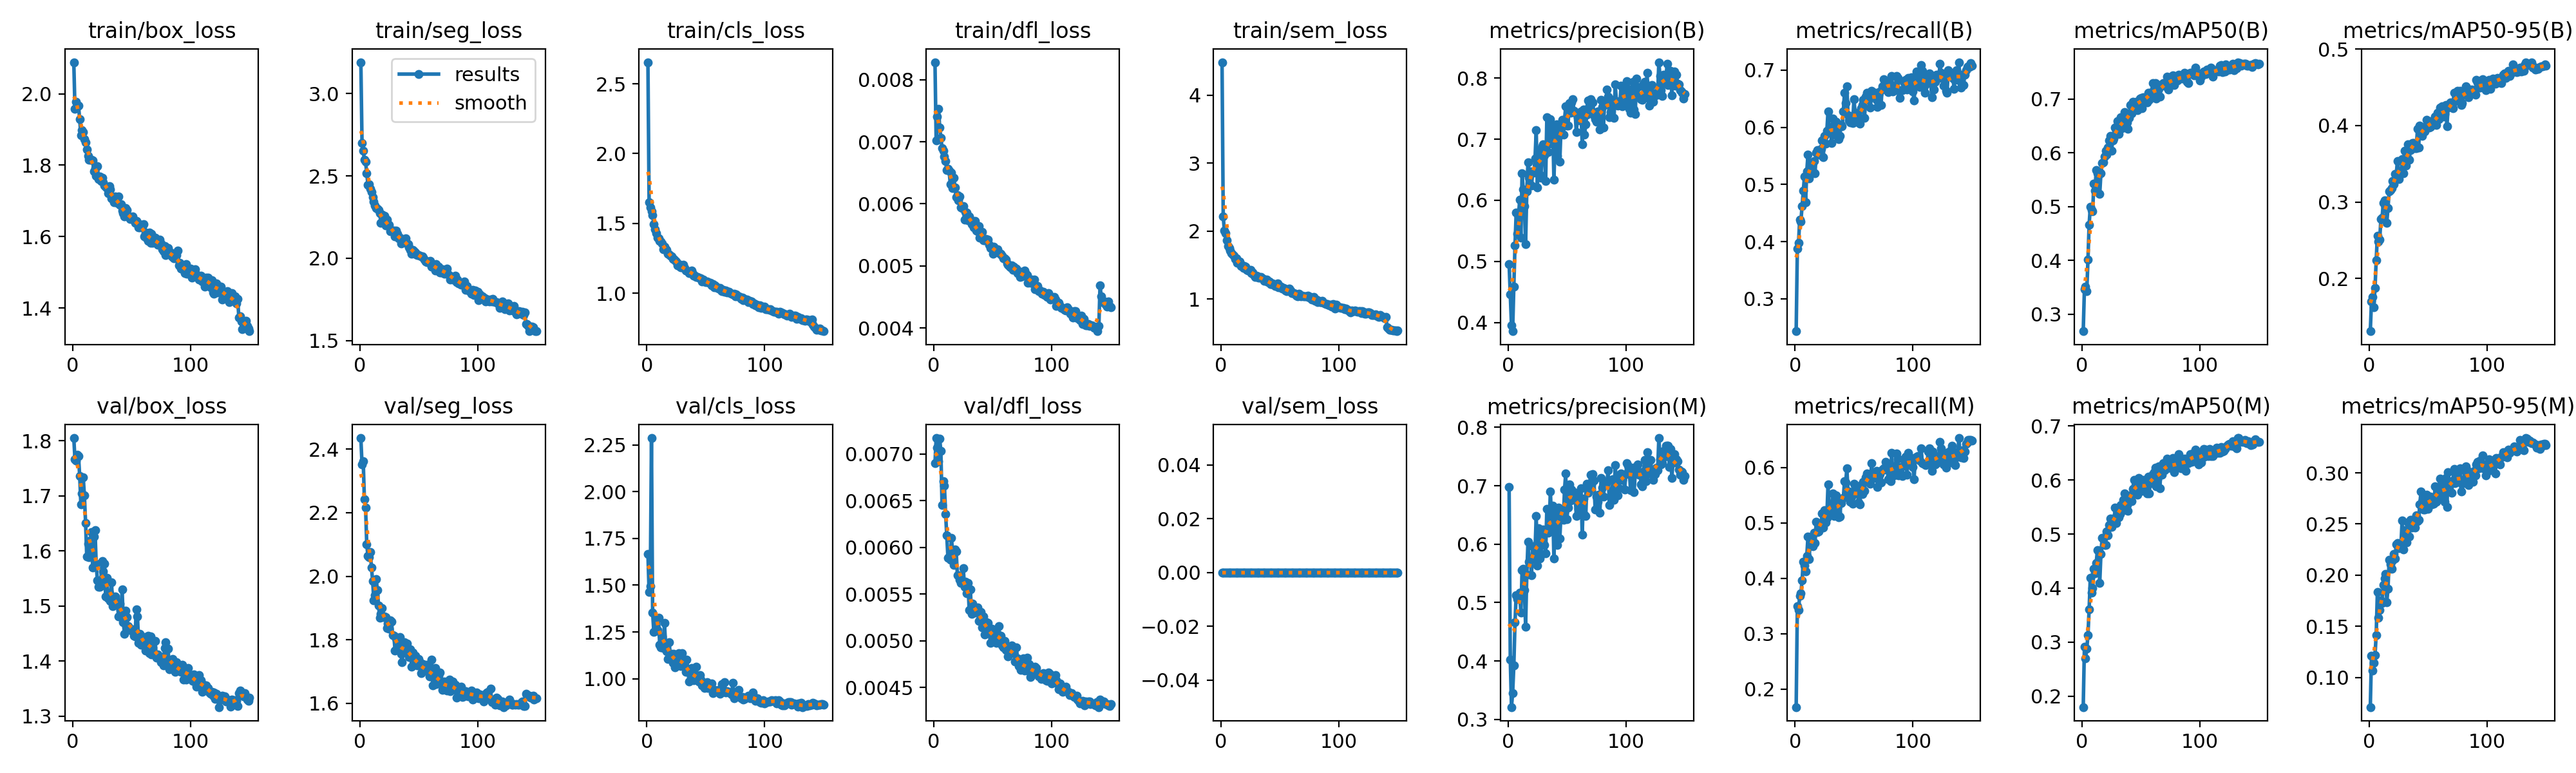

The table this chart was drawn from, first rows:
epoch, time, train/box_loss, train/seg_loss, train/cls_loss, train/dfl_loss, train/sem_loss, metrics/precision(B), metrics/recall(B), metrics/mAP50(B), metrics/mAP50-95(B), metrics/precision(M), metrics/recall(M), metrics/mAP50(M), metrics/mAP50-95(M), val/box_loss, val/seg_loss, val/cls_loss, val/dfl_loss, val/sem_loss, lr/pg0, lr/pg1, lr/pg2
1, 24.99, 2.089, 3.191, 2.654, 0.00828, 4.488, 0.496, 0.2434, 0.2685, 0.1312, 0.6983, 0.1674, 0.1798, 0.07091, 1.805, 2.435, 1.668, 0.0069, 0, 0.0004125, 0.0004125, 0.0004125
2, 46.18, 1.958, 2.699, 1.652, 0.00702, 2.217, 0.4456, 0.3878, 0.3466, 0.1697, 0.4023, 0.3492, 0.2916, 0.121, 1.766, 2.352, 1.465, 0.00717, 0, 0.0008237, 0.0008237, 0.0008237
3, 66.58, 1.978, 2.653, 1.614, 0.0074, 2.007, 0.3957, 0.3984, 0.3508, 0.1761, 0.3212, 0.3425, 0.2706, 0.1067, 1.764, 2.363, 1.494, 0.00707, 0, 0.001229, 0.001229, 0.001229
4, 86.27, 1.965, 2.598, 1.588, 0.00753, 1.974, 0.3859, 0.4386, 0.3424, 0.1627, 0.3447, 0.3688, 0.2873, 0.1143, 1.775, 2.242, 2.286, 0.00692, 0, 0.001225, 0.001225, 0.001225
5, 106, 1.968, 2.586, 1.558, 0.00723, 1.863, 0.4591, 0.4357, 0.401, 0.1877, 0.3919, 0.373, 0.3124, 0.1217, 1.772, 2.216, 1.353, 0.00716, 0, 0.001217, 0.001217, 0.001217
6, 125.9, 1.928, 2.514, 1.495, 0.00706, 1.782, 0.5259, 0.4617, 0.4663, 0.2237, 0.4659, 0.3958, 0.3606, 0.1414, 1.736, 2.1, 1.25, 0.00703, 0, 0.001209, 0.001209, 0.001209
7, 145.7, 1.884, 2.447, 1.456, 0.0069, 1.753, 0.5796, 0.4888, 0.4999, 0.2556, 0.5129, 0.4297, 0.4196, 0.1833, 1.685, 2.064, 1.254, 0.00645, 0, 0.0012, 0.0012, 0.0012
8, 165.6, 1.897, 2.45, 1.431, 0.00685, 1.718, 0.5455, 0.5135, 0.4939, 0.2484, 0.5058, 0.4228, 0.3912, 0.1585, 1.704, 2.06, 1.325, 0.00671, 0, 0.001192, 0.001192, 0.001192
9, 184.9, 1.893, 2.423, 1.398, 0.00676, 1.675, 0.576, 0.4692, 0.491, 0.2513, 0.5101, 0.4128, 0.4003, 0.166, 1.734, 2.077, 1.259, 0.00666, 0, 0.001184, 0.001184, 0.001184
10, 204.4, 1.874, 2.402, 1.393, 0.00669, 1.658, 0.6013, 0.5235, 0.5425, 0.2777, 0.5171, 0.4401, 0.4355, 0.175, 1.7, 2.027, 1.325, 0.00636, 0, 0.001176, 0.001176, 0.001176
11, 224.2, 1.864, 2.373, 1.373, 0.00654, 1.642, 0.5384, 0.5519, 0.5295, 0.2794, 0.4825, 0.4754, 0.4272, 0.1728, 1.651, 1.985, 1.183, 0.00613, 0, 0.001167, 0.001167, 0.001167
12, 243.8, 1.844, 2.345, 1.37, 0.00656, 1.588, 0.6445, 0.5102, 0.5685, 0.299, 0.5555, 0.4345, 0.4463, 0.1903, 1.59, 1.924, 1.167, 0.00589, 0, 0.001159, 0.001159, 0.001159
13, 263.6, 1.826, 2.322, 1.358, 0.00653, 1.598, 0.6179, 0.532, 0.5618, 0.3025, 0.5583, 0.472, 0.4702, 0.197, 1.613, 1.94, 1.225, 0.0059, 0, 0.001151, 0.001151, 0.001151
14, 283.3, 1.815, 2.306, 1.315, 0.00632, 1.537, 0.5901, 0.5391, 0.5594, 0.2942, 0.5218, 0.475, 0.4695, 0.2009, 1.589, 1.991, 1.165, 0.00587, 0, 0.001143, 0.001143, 0.001143
15, 302.7, 1.816, 2.3, 1.333, 0.0065, 1.549, 0.5288, 0.5387, 0.5237, 0.2731, 0.4592, 0.4583, 0.4096, 0.1736, 1.62, 1.957, 1.298, 0.0061, 0, 0.001135, 0.001135, 0.001135
16, 322.1, 1.816, 2.292, 1.314, 0.00625, 1.551, 0.6146, 0.5413, 0.5621, 0.292, 0.5478, 0.4818, 0.4631, 0.1864, 1.635, 1.908, 1.185, 0.00594, 0, 0.001126, 0.001126, 0.001126
17, 341.6, 1.813, 2.272, 1.31, 0.00642, 1.487, 0.6625, 0.5194, 0.5807, 0.3137, 0.6044, 0.4631, 0.4924, 0.2153, 1.57, 1.868, 1.149, 0.00581, 0, 0.001118, 0.001118, 0.001118
18, 361.5, 1.783, 2.214, 1.282, 0.00626, 1.496, 0.637, 0.5554, 0.5819, 0.3161, 0.57, 0.5025, 0.4933, 0.2108, 1.627, 1.881, 1.105, 0.00598, 0, 0.00111, 0.00111, 0.00111
19, 381.1, 1.791, 2.267, 1.28, 0.00611, 1.457, 0.6469, 0.5597, 0.5928, 0.3179, 0.5725, 0.4839, 0.4801, 0.2064, 1.638, 1.899, 1.196, 0.00596, 0, 0.001102, 0.001102, 0.001102
20, 401, 1.77, 2.226, 1.267, 0.00614, 1.484, 0.6242, 0.5523, 0.6037, 0.3274, 0.5465, 0.4844, 0.4794, 0.2146, 1.577, 1.872, 1.125, 0.0057, 0, 0.001093, 0.001093, 0.001093
21, 420.8, 1.797, 2.256, 1.266, 0.00606, 1.482, 0.6459, 0.5519, 0.5962, 0.3231, 0.5962, 0.4985, 0.5054, 0.2208, 1.547, 1.873, 1.133, 0.0057, 0, 0.001085, 0.001085, 0.001085
22, 440.6, 1.762, 2.201, 1.245, 0.00612, 1.43, 0.645, 0.5625, 0.6103, 0.3368, 0.575, 0.4923, 0.4972, 0.2161, 1.535, 1.871, 1.085, 0.00565, 0, 0.001077, 0.001077, 0.001077
23, 460.5, 1.768, 2.236, 1.248, 0.00594, 1.417, 0.6688, 0.577, 0.6227, 0.3358, 0.5889, 0.5175, 0.5164, 0.2301, 1.535, 1.837, 1.133, 0.00562, 0, 0.001069, 0.001069, 0.001069
24, 480.3, 1.755, 2.208, 1.238, 0.00593, 1.416, 0.7149, 0.5476, 0.6309, 0.354, 0.6485, 0.4916, 0.529, 0.2313, 1.548, 1.851, 1.061, 0.00564, 0, 0.00106, 0.00106, 0.00106
25, 500, 1.766, 2.202, 1.228, 0.00596, 1.43, 0.6213, 0.5847, 0.6042, 0.33, 0.5629, 0.5225, 0.5128, 0.2263, 1.582, 1.835, 1.091, 0.00578, 0, 0.001052, 0.001052, 0.001052
26, 519.4, 1.751, 2.165, 1.202, 0.00575, 1.382, 0.6826, 0.5716, 0.623, 0.3378, 0.6268, 0.5012, 0.5289, 0.228, 1.563, 1.861, 1.096, 0.00558, 0, 0.001044, 0.001044, 0.001044
27, 539.4, 1.744, 2.169, 1.208, 0.00587, 1.394, 0.6425, 0.5936, 0.6268, 0.3379, 0.5758, 0.5091, 0.5201, 0.2297, 1.577, 1.856, 1.136, 0.00563, 0, 0.001035, 0.001035, 0.001035
28, 573.8, 1.739, 2.17, 1.191, 0.00586, 1.355, 0.6373, 0.6274, 0.6466, 0.3562, 0.5816, 0.5693, 0.5484, 0.2531, 1.517, 1.814, 1.083, 0.00551, 0, 0.001027, 0.001027, 0.001027
29, 609.8, 1.737, 2.167, 1.187, 0.00573, 1.329, 0.6881, 0.5907, 0.6405, 0.3374, 0.616, 0.5218, 0.5207, 0.2249, 1.551, 1.812, 1.068, 0.00562, 0, 0.001019, 0.001019, 0.001019
30, 646.6, 1.721, 2.132, 1.186, 0.0058, 1.348, 0.6913, 0.6003, 0.6591, 0.3673, 0.625, 0.5259, 0.5472, 0.2442, 1.514, 1.766, 1.136, 0.00533, 0, 0.001011, 0.001011, 0.001011
31, 683.8, 1.741, 2.166, 1.203, 0.00575, 1.331, 0.674, 0.5721, 0.6347, 0.3476, 0.5982, 0.5194, 0.5313, 0.2392, 1.524, 1.804, 1.086, 0.00555, 0, 0.001002, 0.001002, 0.001002
32, 720.6, 1.732, 2.147, 1.179, 0.00567, 1.313, 0.6317, 0.6153, 0.6448, 0.3594, 0.5847, 0.5527, 0.5366, 0.2321, 1.509, 1.773, 1.091, 0.00529, 0, 0.0009942, 0.0009942, 0.0009942
33, 757, 1.707, 2.121, 1.161, 0.00572, 1.319, 0.7355, 0.5872, 0.6661, 0.3756, 0.6606, 0.5131, 0.5541, 0.2513, 1.543, 1.783, 1.036, 0.0054, 0, 0.000986, 0.000986, 0.000986
34, 796.1, 1.71, 2.124, 1.162, 0.00562, 1.327, 0.6787, 0.5966, 0.6455, 0.3556, 0.6197, 0.5304, 0.5428, 0.2375, 1.5, 1.808, 1.103, 0.00536, 0, 0.0009778, 0.0009778, 0.0009778
35, 834.1, 1.696, 2.088, 1.158, 0.00572, 1.307, 0.6922, 0.6102, 0.6586, 0.3683, 0.6297, 0.5502, 0.5634, 0.2543, 1.516, 1.756, 1.036, 0.0053, 0, 0.0009695, 0.0009695, 0.0009695
36, 871.2, 1.712, 2.111, 1.146, 0.00557, 1.296, 0.7327, 0.5855, 0.6753, 0.3754, 0.6905, 0.5198, 0.5756, 0.2468, 1.517, 1.729, 0.9842, 0.00533, 0, 0.0009612, 0.0009612, 0.0009612
37, 907.5, 1.707, 2.115, 1.154, 0.00556, 1.266, 0.7185, 0.5798, 0.664, 0.3775, 0.6423, 0.5102, 0.5533, 0.2542, 1.51, 1.779, 1.035, 0.00536, 0, 0.000953, 0.000953, 0.000953
38, 944.9, 1.695, 2.101, 1.161, 0.00564, 1.266, 0.7215, 0.5849, 0.6562, 0.3773, 0.6655, 0.5112, 0.5532, 0.2508, 1.502, 1.792, 1.059, 0.00521, 0, 0.0009447, 0.0009447, 0.0009447
39, 982.1, 1.713, 2.12, 1.139, 0.00546, 1.288, 0.6337, 0.6042, 0.645, 0.3708, 0.5758, 0.5352, 0.5428, 0.2468, 1.481, 1.776, 1.019, 0.00531, 0, 0.0009365, 0.0009365, 0.0009365
40, 1019, 1.689, 2.088, 1.127, 0.00552, 1.254, 0.695, 0.6023, 0.6648, 0.3707, 0.6349, 0.5436, 0.5695, 0.2585, 1.504, 1.788, 0.9933, 0.00531, 0, 0.0009283, 0.0009283, 0.0009283
41, 1056, 1.69, 2.085, 1.128, 0.00555, 1.257, 0.7242, 0.6277, 0.6892, 0.3955, 0.6548, 0.5452, 0.572, 0.2531, 1.487, 1.753, 0.9996, 0.00514, 0, 0.00092, 0.00092, 0.00092
42, 1093, 1.672, 2.065, 1.118, 0.00541, 1.226, 0.6722, 0.661, 0.6736, 0.3715, 0.599, 0.575, 0.5611, 0.2543, 1.53, 1.746, 1.064, 0.00526, 0, 0.0009118, 0.0009118, 0.0009118
43, 1130, 1.666, 2.05, 1.119, 0.00541, 1.224, 0.7229, 0.6428, 0.6948, 0.3995, 0.6628, 0.5726, 0.5841, 0.2695, 1.471, 1.771, 0.9941, 0.00507, 0, 0.0009035, 0.0009035, 0.0009035
44, 1168, 1.657, 2.029, 1.111, 0.00543, 1.232, 0.6633, 0.6719, 0.6901, 0.3981, 0.6093, 0.5988, 0.6004, 0.2815, 1.45, 1.715, 0.9854, 0.00515, 0, 0.0008952, 0.0008952, 0.0008952
45, 1205, 1.679, 2.051, 1.107, 0.00541, 1.215, 0.7174, 0.6215, 0.6907, 0.3865, 0.6525, 0.5552, 0.5853, 0.2719, 1.491, 1.759, 1.018, 0.0052, 0, 0.000887, 0.000887, 0.000887
46, 1242, 1.674, 2.042, 1.107, 0.00542, 1.192, 0.7315, 0.6124, 0.6953, 0.3925, 0.6584, 0.5572, 0.5959, 0.2642, 1.48, 1.736, 0.9953, 0.00519, 0, 0.0008787, 0.0008787, 0.0008787
47, 1280, 1.659, 2.036, 1.085, 0.00534, 1.197, 0.7078, 0.6091, 0.6795, 0.3924, 0.6422, 0.5385, 0.5733, 0.2639, 1.464, 1.749, 0.9641, 0.00509, 0, 0.0008705, 0.0008705, 0.0008705
48, 1317, 1.654, 2.022, 1.098, 0.00529, 1.227, 0.7318, 0.6114, 0.6967, 0.3995, 0.6934, 0.5473, 0.6033, 0.2723, 1.459, 1.725, 0.9664, 0.00498, 0, 0.0008622, 0.0008622, 0.0008622
49, 1354, 1.65, 2.019, 1.086, 0.0053, 1.172, 0.7535, 0.6077, 0.7006, 0.4073, 0.7208, 0.5351, 0.5992, 0.2786, 1.459, 1.72, 0.9518, 0.00513, 0, 0.000854, 0.000854, 0.000854
50, 1392, 1.653, 2.019, 1.081, 0.0052, 1.196, 0.7217, 0.6493, 0.7025, 0.4034, 0.6432, 0.5705, 0.5828, 0.2648, 1.456, 1.739, 0.9681, 0.00503, 0, 0.0008458, 0.0008458, 0.0008458
51, 1429, 1.656, 2.016, 1.082, 0.00531, 1.186, 0.7217, 0.6258, 0.6824, 0.3972, 0.663, 0.5654, 0.5803, 0.2705, 1.458, 1.73, 0.9836, 0.00502, 0, 0.0008375, 0.0008375, 0.0008375
52, 1466, 1.645, 2.011, 1.077, 0.00524, 1.153, 0.7589, 0.6098, 0.7029, 0.3983, 0.7024, 0.557, 0.6005, 0.2766, 1.446, 1.695, 0.9508, 0.00507, 0, 0.0008293, 0.0008293, 0.0008293
53, 1503, 1.638, 2.011, 1.075, 0.00523, 1.16, 0.7428, 0.6207, 0.7012, 0.4061, 0.6745, 0.5531, 0.5845, 0.2693, 1.445, 1.705, 0.9645, 0.00498, 0, 0.000821, 0.000821, 0.000821
54, 1540, 1.644, 2.004, 1.076, 0.00527, 1.157, 0.7606, 0.6125, 0.7034, 0.4018, 0.6933, 0.5365, 0.5902, 0.2731, 1.494, 1.723, 0.9556, 0.00507, 0, 0.0008127, 0.0008127, 0.0008127
55, 1578, 1.641, 1.993, 1.059, 0.00522, 1.123, 0.7654, 0.6067, 0.6939, 0.4024, 0.6805, 0.5329, 0.5753, 0.2697, 1.482, 1.702, 0.9764, 0.00516, 0, 0.0008045, 0.0008045, 0.0008045
56, 1615, 1.626, 1.979, 1.064, 0.0052, 1.119, 0.7465, 0.6333, 0.7113, 0.4118, 0.6893, 0.5681, 0.6061, 0.2871, 1.434, 1.705, 0.9242, 0.00505, 0, 0.0007962, 0.0007962, 0.0007962
57, 1652, 1.625, 1.976, 1.044, 0.0052, 1.133, 0.7438, 0.6394, 0.6984, 0.4012, 0.6852, 0.5519, 0.5755, 0.2718, 1.45, 1.722, 0.9393, 0.00505, 0, 0.000788, 0.000788, 0.000788
58, 1688, 1.634, 1.978, 1.057, 0.00517, 1.154, 0.7112, 0.6479, 0.7118, 0.4169, 0.6478, 0.5745, 0.6003, 0.2814, 1.429, 1.706, 0.9337, 0.00495, 0, 0.0007797, 0.0007797, 0.0007797
59, 1726, 1.627, 1.979, 1.046, 0.00512, 1.126, 0.7356, 0.6166, 0.7028, 0.4086, 0.6746, 0.558, 0.5944, 0.2766, 1.432, 1.685, 0.9383, 0.00493, 0, 0.0007715, 0.0007715, 0.0007715
60, 1765, 1.635, 1.984, 1.039, 0.00512, 1.093, 0.7346, 0.6535, 0.7293, 0.4233, 0.6609, 0.5818, 0.6114, 0.2945, 1.441, 1.685, 0.9315, 0.005, 0, 0.0007633, 0.0007633, 0.0007633
... 90 more rows
